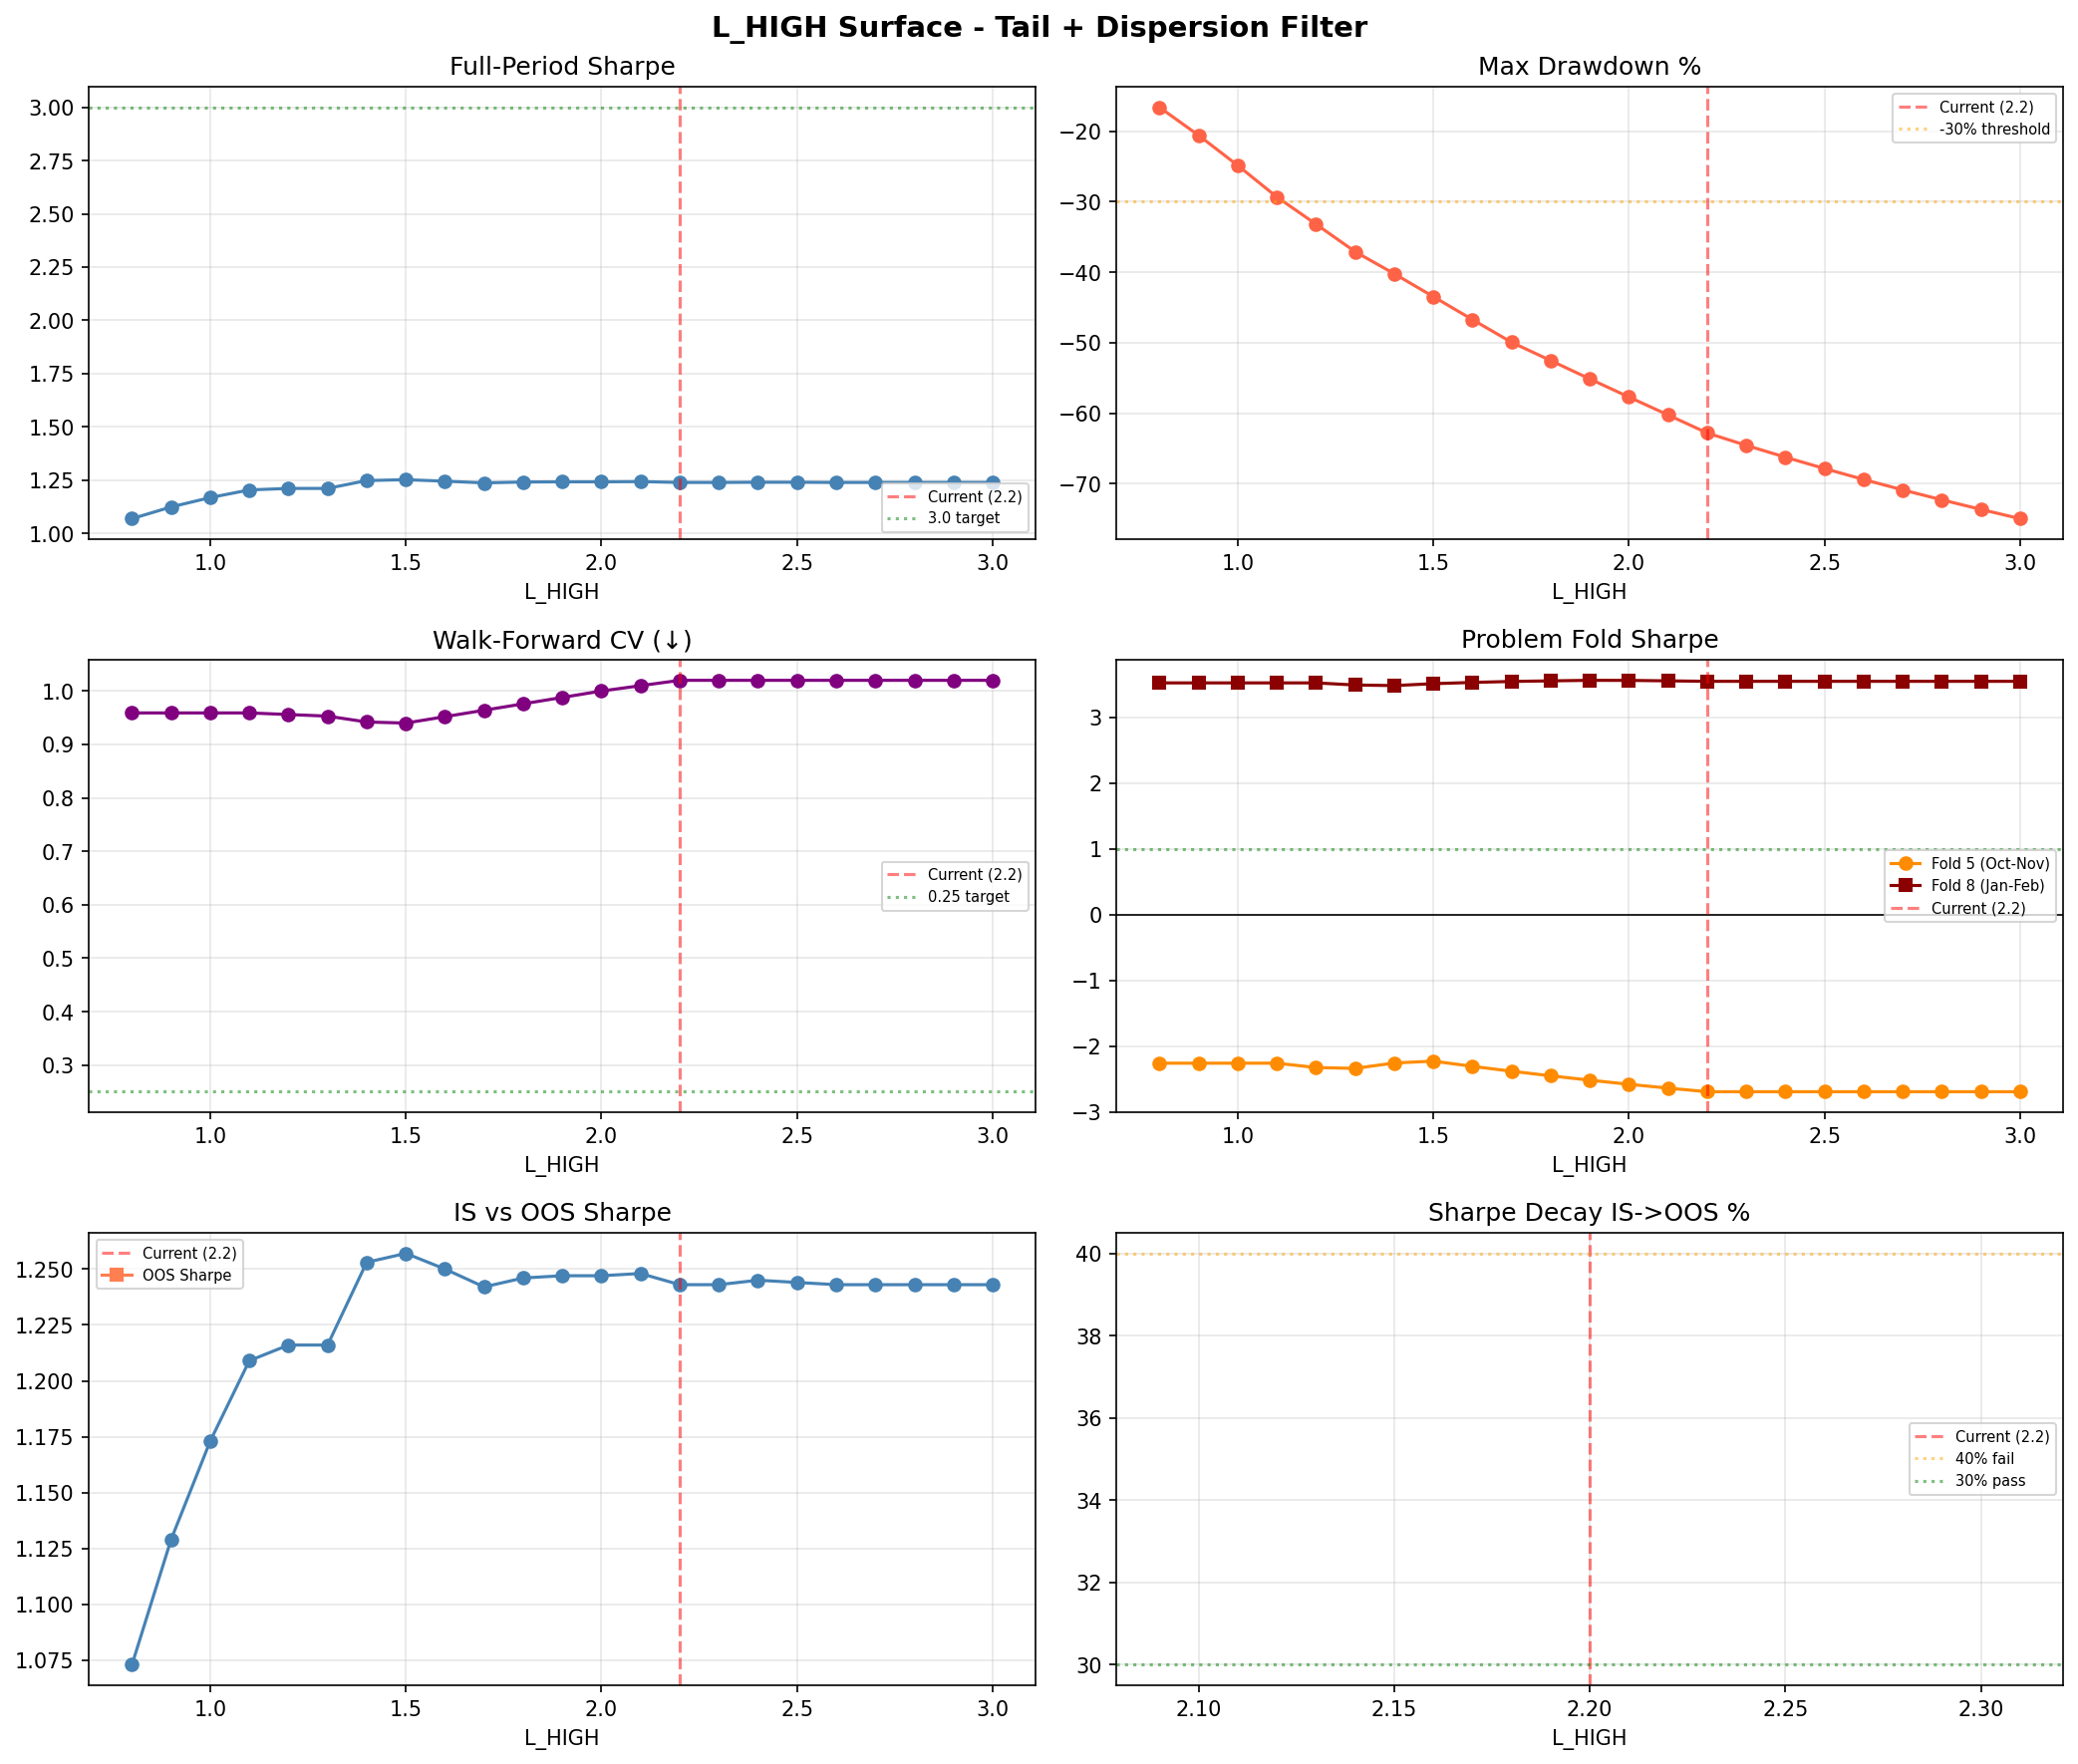

Source data for this figure (header and first rows):
L_HIGH, Sharpe, CAGR%, MaxDD%, Flat_days, IS_Sharpe, OOS_Sharpe, Decay%, WF_CV, WF_MeanOOS, WF_PctPos%, WF_Unstable, Fold5_Sharpe, Fold8_Sharpe
0.8, 1.069, 20.3, -16.59, 309, 1.073, , , 0.959, 2.57, 77.8, 2, -2.258, 3.525
0.9, 1.124, 27.1, -20.57, 309, 1.129, , , 0.959, 2.57, 77.8, 2, -2.258, 3.525
1.0, 1.168, 35.0, -24.84, 309, 1.173, , , 0.959, 2.57, 77.8, 2, -2.258, 3.525
1.1, 1.204, 43.9, -29.32, 309, 1.209, , , 0.959, 2.57, 77.8, 2, -2.258, 3.525
1.2, 1.211, 51.1, -33.17, 309, 1.216, , , 0.956, 2.585, 77.8, 2, -2.324, 3.525
1.3, 1.211, 58.1, -37.08, 309, 1.216, , , 0.953, 2.592, 77.8, 2, -2.337, 3.493
1.4, 1.248, 67.7, -40.21, 309, 1.253, , , 0.942, 2.6, 77.8, 2, -2.255, 3.484
1.5, 1.252, 75.0, -43.46, 309, 1.257, , , 0.94, 2.599, 77.8, 2, -2.227, 3.513
1.6, 1.245, 81.3, -46.72, 309, 1.25, , , 0.952, 2.583, 77.8, 2, -2.306, 3.532
1.7, 1.237, 87.5, -49.94, 309, 1.242, , , 0.964, 2.567, 77.8, 2, -2.38, 3.547
1.8, 1.241, 95.1, -52.53, 309, 1.246, , , 0.976, 2.551, 77.8, 2, -2.45, 3.556
1.9, 1.242, 102.3, -55.14, 309, 1.247, , , 0.988, 2.535, 77.8, 2, -2.516, 3.564
2.0, 1.242, 109.4, -57.71, 309, 1.247, , , 1.0, 2.519, 77.8, 2, -2.579, 3.563
2.1, 1.243, 116.3, -60.25, 309, 1.248, , , 1.01, 2.507, 77.8, 2, -2.637, 3.556
2.2, 1.239, 121.3, -62.81, 309, 1.243, , , 1.02, 2.495, 77.8, 2, -2.692, 3.549
2.3, 1.239, 124.9, -64.57, 309, 1.243, , , 1.02, 2.495, 77.8, 2, -2.692, 3.549
2.4, 1.24, 128.6, -66.25, 309, 1.245, , , 1.02, 2.495, 77.8, 2, -2.692, 3.549
2.5, 1.24, 130.9, -67.86, 309, 1.244, , , 1.02, 2.495, 77.8, 2, -2.692, 3.549
2.6, 1.239, 132.3, -69.41, 309, 1.243, , , 1.02, 2.495, 77.8, 2, -2.692, 3.549
2.7, 1.239, 133.7, -70.89, 309, 1.243, , , 1.02, 2.495, 77.8, 2, -2.692, 3.549
2.8, 1.239, 135.1, -72.3, 309, 1.243, , , 1.02, 2.495, 77.8, 2, -2.692, 3.549
2.9, 1.239, 136.0, -73.66, 309, 1.243, , , 1.02, 2.495, 77.8, 2, -2.692, 3.549
3.0, 1.239, 136.5, -74.97, 309, 1.243, , , 1.02, 2.495, 77.8, 2, -2.692, 3.549
